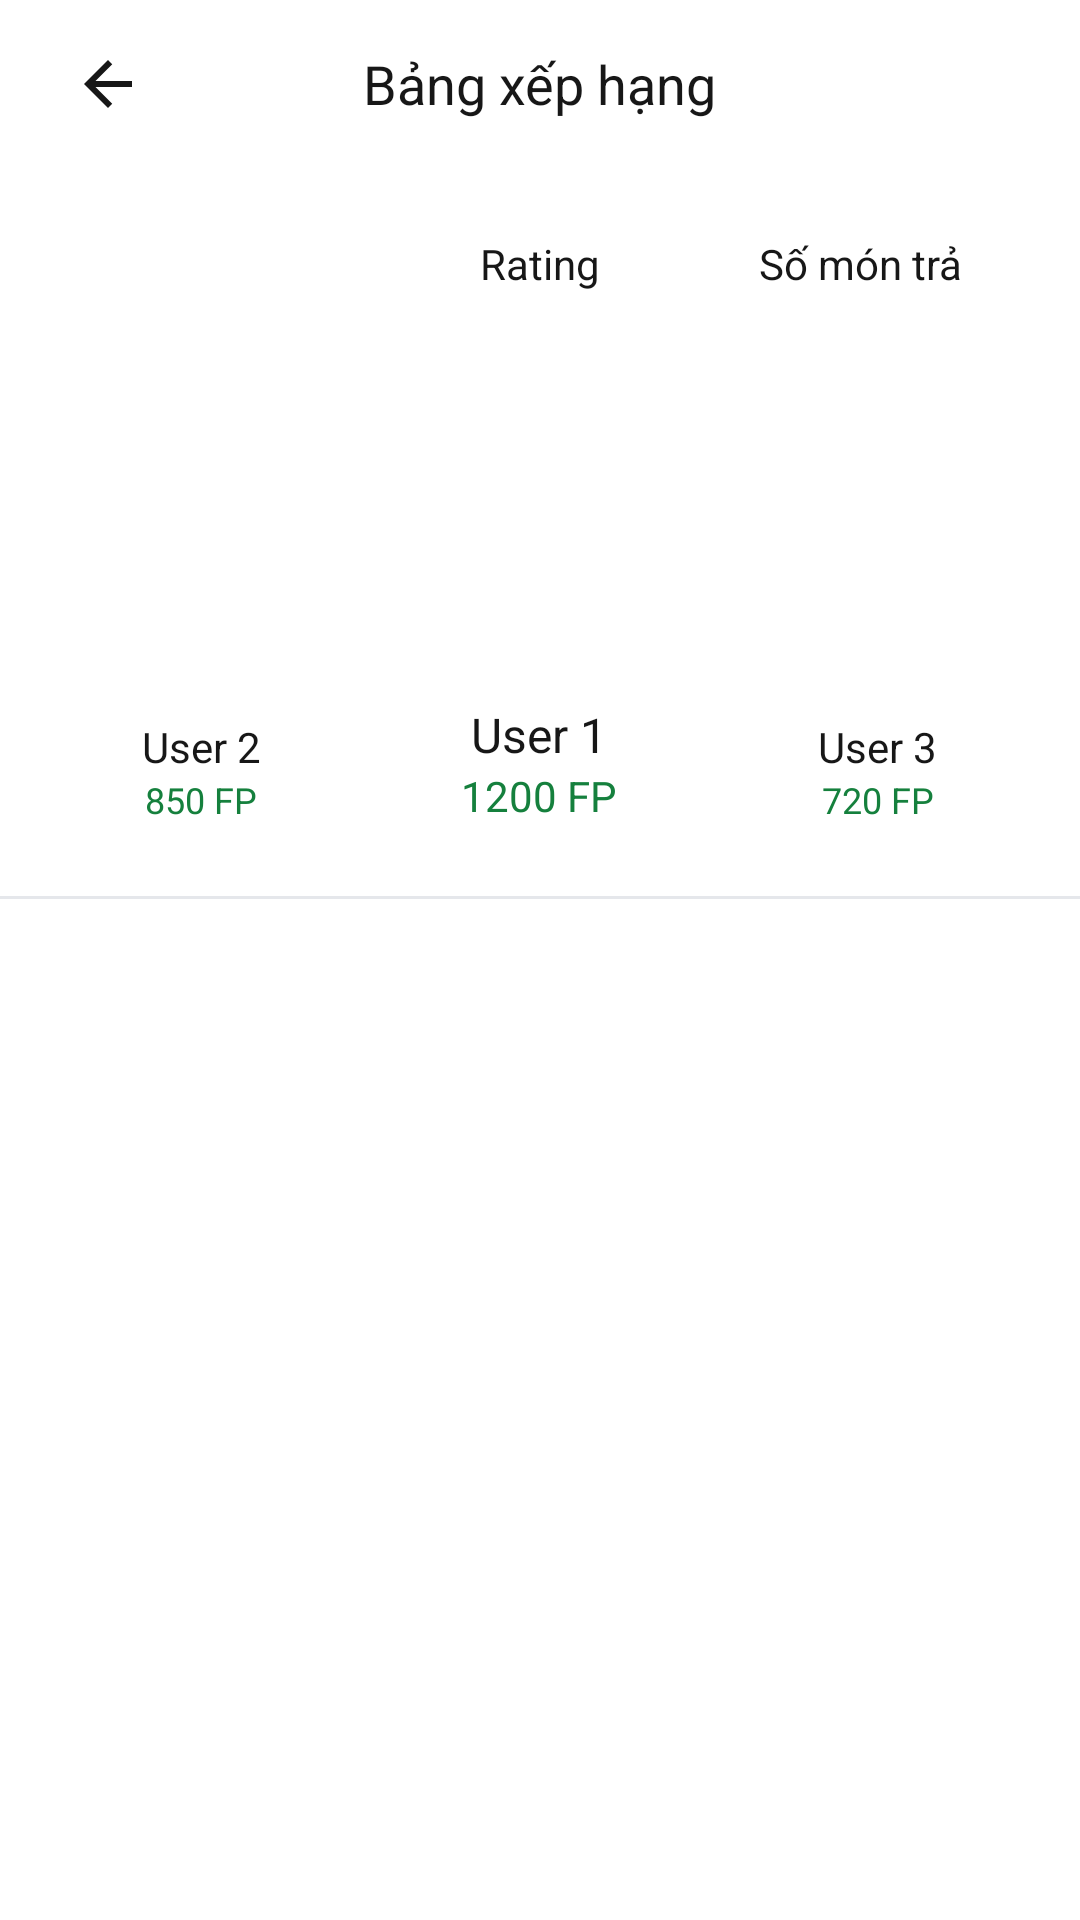

Android layout source for this screen:
<!-- AndroidManifest.xml: application theme Theme.Findora -->
<!-- res/layout/activity_leaderboard.xml -->
<?xml version="1.0" encoding="utf-8"?>
<LinearLayout xmlns:android="http://schemas.android.com/apk/res/android"
    xmlns:app="http://schemas.android.com/apk/res-auto"
    xmlns:tools="http://schemas.android.com/tools"
    android:layout_width="match_parent"
    android:layout_height="match_parent"
    android:orientation="vertical"
    android:background="@color/white"
    android:fitsSystemWindows="true"
    tools:context=".LeaderboardActivity">

    
    <RelativeLayout
        android:layout_width="match_parent"
        android:layout_height="56dp"
        android:paddingHorizontal="16dp">

        <ImageView
            android:id="@+id/btnBack"
            android:layout_width="40dp"
            android:layout_height="40dp"
            android:layout_centerVertical="true"
            android:padding="8dp"
            android:src="@drawable/ic_arrow_back"
            app:tint="@color/text_primary" />

        <TextView
            android:layout_width="wrap_content"
            android:layout_height="wrap_content"
            android:layout_centerInParent="true"
            android:text="Bảng xếp hạng"
            android:textColor="@color/text_primary"
            android:textSize="18sp"
            android:fontFamily="sans-serif-medium" />
    </RelativeLayout>

    
    <LinearLayout
        android:layout_width="match_parent"
        android:layout_height="48dp"
        android:layout_marginHorizontal="16dp"
        android:layout_marginTop="8dp"
        android:background="@drawable/bg_tab_container"
        android:orientation="horizontal"
        android:padding="4dp">

        <TextView
            android:id="@+id/tabWeek"
            android:layout_width="0dp"
            android:layout_height="match_parent"
            android:layout_weight="1"
            android:background="@drawable/bg_tab_selected"
            android:gravity="center"
            android:text="Điểm"
            android:textColor="@color/on_primary"
            android:textSize="14sp" />

        <TextView
            android:id="@+id/tabMonth"
            android:layout_width="0dp"
            android:layout_height="match_parent"
            android:layout_weight="1"
            android:gravity="center"
            android:text="Rating"
            android:textColor="@color/text_secondary"
            android:textSize="14sp" />

        <TextView
            android:id="@+id/tabAllTime"
            android:layout_width="0dp"
            android:layout_height="match_parent"
            android:layout_weight="1"
            android:gravity="center"
            android:text="Số món trả"
            android:textColor="@color/text_secondary"
            android:textSize="14sp" />
    </LinearLayout>

    
    <LinearLayout
        android:layout_width="match_parent"
        android:layout_height="wrap_content"
        android:layout_marginTop="24dp"
        android:gravity="bottom"
        android:orientation="horizontal"
        android:paddingHorizontal="16dp">

        
        <LinearLayout
            android:layout_width="0dp"
            android:layout_height="wrap_content"
            android:layout_weight="1"
            android:gravity="center"
            android:orientation="vertical">

            <com.google.android.material.imageview.ShapeableImageView
                android:id="@+id/imgRank2"
                android:layout_width="70dp"
                android:layout_height="70dp"
                android:background="@drawable/bg_avatar_rank2"
                android:padding="3dp"
                android:src="@drawable/bg_avatar_circle"
                app:shapeAppearanceOverlay="@style/CircleImageView" />

            <TextView
                android:id="@+id/txtNameRank2"
                android:layout_width="wrap_content"
                android:layout_height="wrap_content"
                android:layout_marginTop="8dp"
                android:text="User 2"
                android:textColor="@color/text_primary"
                android:textSize="14sp"
                android:fontFamily="sans-serif-medium"
                android:ellipsize="end"
                android:maxLines="1" />

            <TextView
                android:id="@+id/txtPointsRank2"
                android:layout_width="wrap_content"
                android:layout_height="wrap_content"
                android:text="850 FP"
                android:textColor="@color/primary_dark"
                android:textSize="12sp" />
        </LinearLayout>

        
        <LinearLayout
            android:layout_width="0dp"
            android:layout_height="wrap_content"
            android:layout_weight="1.2"
            android:gravity="center"
            android:orientation="vertical">

            <com.google.android.material.imageview.ShapeableImageView
                android:id="@+id/imgRank1"
                android:layout_width="90dp"
                android:layout_height="90dp"
                android:background="@drawable/bg_avatar_rank1"
                android:padding="3dp"
                android:src="@drawable/bg_avatar_circle"
                app:shapeAppearanceOverlay="@style/CircleImageView" />

            <TextView
                android:id="@+id/txtNameRank1"
                android:layout_width="wrap_content"
                android:layout_height="wrap_content"
                android:layout_marginTop="8dp"
                android:text="User 1"
                android:textColor="@color/text_primary"
                android:textSize="16sp"
                android:fontFamily="sans-serif-bold"
                android:ellipsize="end"
                android:maxLines="1" />

            <TextView
                android:id="@+id/txtPointsRank1"
                android:layout_width="wrap_content"
                android:layout_height="wrap_content"
                android:text="1200 FP"
                android:textColor="@color/primary_dark"
                android:textSize="14sp"
                android:fontFamily="sans-serif-medium" />
        </LinearLayout>

        
        <LinearLayout
            android:layout_width="0dp"
            android:layout_height="wrap_content"
            android:layout_weight="1"
            android:gravity="center"
            android:orientation="vertical">

            <com.google.android.material.imageview.ShapeableImageView
                android:id="@+id/imgRank3"
                android:layout_width="70dp"
                android:layout_height="70dp"
                android:background="@drawable/bg_avatar_rank3"
                android:padding="3dp"
                android:src="@drawable/bg_avatar_circle"
                app:shapeAppearanceOverlay="@style/CircleImageView" />

            <TextView
                android:id="@+id/txtNameRank3"
                android:layout_width="wrap_content"
                android:layout_height="wrap_content"
                android:layout_marginTop="8dp"
                android:text="User 3"
                android:textColor="@color/text_primary"
                android:textSize="14sp"
                android:fontFamily="sans-serif-medium"
                android:ellipsize="end"
                android:maxLines="1" />

            <TextView
                android:id="@+id/txtPointsRank3"
                android:layout_width="wrap_content"
                android:layout_height="wrap_content"
                android:text="720 FP"
                android:textColor="@color/primary_dark"
                android:textSize="12sp" />
        </LinearLayout>
    </LinearLayout>

    <View
        android:layout_width="match_parent"
        android:layout_height="1dp"
        android:layout_marginTop="24dp"
        android:background="@color/border" />

    
    <androidx.recyclerview.widget.RecyclerView
        android:id="@+id/rvLeaderboard"
        android:layout_width="match_parent"
        android:layout_height="match_parent"
        android:paddingBottom="16dp"
        tools:listitem="@layout/item_leaderboard" />

</LinearLayout>
<!-- res/layout/item_leaderboard.xml (included above) -->
<?xml version="1.0" encoding="utf-8"?>
<LinearLayout xmlns:android="http://schemas.android.com/apk/res/android"
    xmlns:app="http://schemas.android.com/apk/res-auto"
    android:layout_width="match_parent"
    android:layout_height="72dp"
    android:gravity="center_vertical"
    android:orientation="horizontal"
    android:paddingHorizontal="16dp"
    android:background="@color/white">

    
    <TextView
        android:id="@+id/txtRank"
        android:layout_width="32dp"
        android:layout_height="wrap_content"
        android:text="4"
        android:textColor="@color/text_secondary"
        android:textSize="16sp"
        android:fontFamily="sans-serif-medium" />

    
    <com.google.android.material.imageview.ShapeableImageView
        android:id="@+id/imgAvatar"
        android:layout_width="44dp"
        android:layout_height="44dp"
        android:layout_marginStart="8dp"
        android:scaleType="centerCrop"
        android:src="@drawable/bg_avatar_circle"
        app:shapeAppearanceOverlay="@style/CircleImageView"
        app:strokeColor="@color/border"
        app:strokeWidth="1dp" />

    
    <TextView
        android:id="@+id/txtName"
        android:layout_width="0dp"
        android:layout_height="wrap_content"
        android:layout_marginStart="16dp"
        android:layout_weight="1"
        android:text="User Name"
        android:textColor="@color/text_primary"
        android:textSize="15sp"
        android:fontFamily="sans-serif-medium"
        android:ellipsize="end"
        android:maxLines="1" />

    
    <TextView
        android:id="@+id/txtPoints"
        android:layout_width="wrap_content"
        android:layout_height="wrap_content"
        android:background="@drawable/bg_badge_points"
        android:paddingHorizontal="10dp"
        android:paddingVertical="4dp"
        android:text="500 FP"
        android:textColor="@color/primary_dark"
        android:textSize="12sp"
        android:fontFamily="sans-serif-bold" />

    
    
</LinearLayout>
<!-- resources referenced by this layout -->
<resources>
  <color name="border">#E5E7EB</color>
  <color name="on_primary">#FFFFFF</color>
  <color name="primary_dark">#15803D</color>
  <color name="text_primary">#171717</color>
  <color name="text_secondary">#171717</color>
  <color name="white">#FFFFFFFF</color>
  <!-- drawable bg_avatar_rank1 (drawable) -->
  <?xml version="1.0" encoding="utf-8"?>
  <shape xmlns:android="http://schemas.android.com/apk/res/android"
      android:shape="oval">
      <solid android:color="@color/white" />
      <stroke
          android:width="2dp"
          android:color="#FEF08A" />
  </shape>
  <!-- drawable bg_avatar_rank2 (drawable) -->
  <?xml version="1.0" encoding="utf-8"?>
  <shape xmlns:android="http://schemas.android.com/apk/res/android"
      android:shape="oval">
      <solid android:color="@color/white" />
      <stroke
          android:width="2dp"
          android:color="#E5E7EB" />
  </shape>
  <!-- drawable bg_avatar_rank3 (drawable) -->
  <?xml version="1.0" encoding="utf-8"?>
  <shape xmlns:android="http://schemas.android.com/apk/res/android"
      android:shape="oval">
      <solid android:color="@color/white" />
      <stroke
          android:width="2dp"
          android:color="#FED7AA" />
  </shape>
  <!-- drawable bg_tab_selected (drawable) -->
  <?xml version="1.0" encoding="utf-8"?>
  <layer-list xmlns:android="http://schemas.android.com/apk/res/android">
      <item>
          <shape>
              <solid android:color="#FFFFFF" />
              <corners android:radius="20dp" />
          </shape>
      </item>
  </layer-list>
  <!-- drawable ic_arrow_back (drawable) -->
  <vector xmlns:android="http://schemas.android.com/apk/res/android"
      android:width="24dp"
      android:height="24dp"
      android:viewportWidth="24"
      android:viewportHeight="24">
      <path
          android:fillColor="@android:color/black"
          android:pathData="M20,11H7.83l5.59,-5.59L12,4l-8,8l8,8l1.41,-1.41L7.83,13H20V11z"/>
  </vector>
  <style name="CircleImageView">
          <item name="cornerFamily">rounded</item>
          <item name="cornerSize">50%</item>
      </style>
  <style name="Theme.Findora" parent="Base.Theme.Findora" />
  <color name="primary">#22C55E</color>
  <color name="primary_container">#DCFCE7</color>
  <color name="on_primary_container">#15803D</color>
  <color name="surface">#FFFFFF</color>
  <color name="on_surface">#171717</color>
  <color name="surface_variant">#F9FAFB</color>
  <color name="on_surface_variant">#171717</color>
  <color name="background">#FFFFFF</color>
  <color name="outline">#71717A</color>
  <color name="outline_variant">#F3F4F6</color>
  <color name="error">#EF4444</color>
  <style name="Widget.App.BottomNavigationView" parent="Widget.Material3.BottomNavigationView">
          <item name="itemActiveIndicatorStyle">@style/App.BottomNav.ActiveIndicator</item>
          <item name="materialThemeOverlay">@style/App.BottomNav.Theme</item>
          <item name="elevation">0dp</item>
          <item name="itemIconTint">@color/bottom_nav_color</item>
          <item name="itemTextColor">@color/bottom_nav_color</item>
      </style>
  <style name="App.BottomNav.ActiveIndicator" parent="">
          <item name="android:color">@android:color/transparent</item>
          <item name="android:height">0dp</item>
          <item name="android:width">0dp</item>
      </style>
  <style name="App.BottomNav.Theme" parent="">
          <item name="textAppearanceCaption">@style/App.BottomNav.Text</item>
      </style>
  <style name="App.BottomNav.Text" parent="TextAppearance.Material3.LabelSmall">
          <item name="android:textSize">11sp</item>
          <item name="android:fontFamily">sans-serif</item>
      </style>
</resources>
